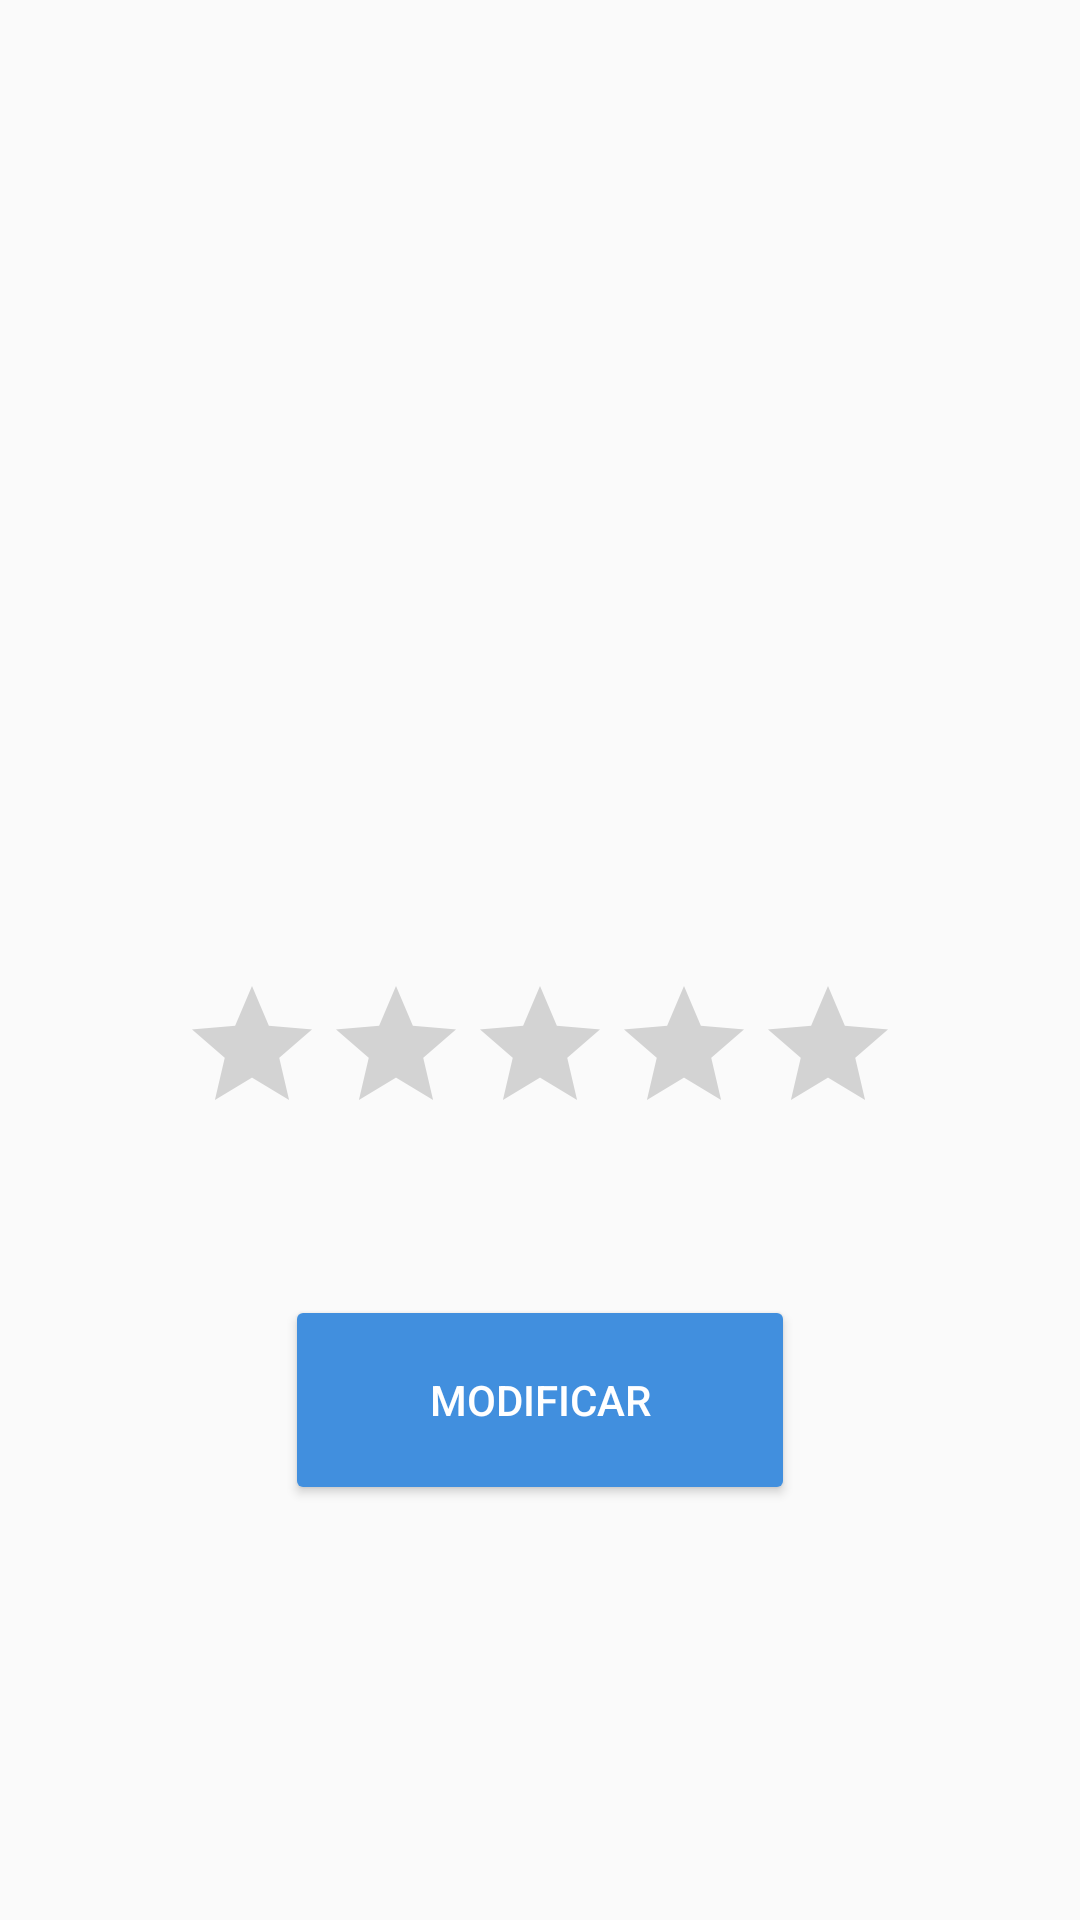

Reconstruct the res/layout file that produces this screen, plus the resources it refers to.
<!-- AndroidManifest.xml: application theme AppTheme -->
<!-- res/layout/activity_detail.xml -->
<?xml version="1.0" encoding="utf-8"?>
<LinearLayout xmlns:android="http://schemas.android.com/apk/res/android"
    xmlns:app="http://schemas.android.com/apk/res-auto"
    xmlns:tools="http://schemas.android.com/tools"
    android:layout_width="match_parent"
    android:layout_height="wrap_content"
    android:orientation="vertical"
    tools:context=".activities.utils.DetailActivity">

    <ScrollView
        android:layout_width="match_parent"
        android:layout_height="match_parent">

        <LinearLayout
            android:layout_width="match_parent"
            android:layout_height="wrap_content"
            android:orientation="vertical">

            <ImageView
                android:layout_marginTop="50dp"
                android:id="@+id/iv"
                android:layout_width="200dip"
                android:layout_height="200dip"
                android:scaleType="fitXY"
                android:layout_gravity="center" />

            <TextView
                android:id="@+id/companyName"
                style="@style/company_title"
                android:layout_width="wrap_content"
                android:layout_height="wrap_content"
                android:layout_gravity="center"/>

            <TextView
                android:id="@+id/companyDescription"
                style="@style/company_title"
                android:layout_width="wrap_content"
                android:layout_height="wrap_content"
                android:layout_gravity="center"/>

            <RatingBar
                android:id="@+id/ratingBar"
                android:layout_width="wrap_content"
                android:layout_height="wrap_content"
                android:numStars="5"
                android:stepSize="1.0"
                android:rating="0.0"
                android:layout_gravity="center"/>

            <Button
                android:layout_marginTop="50dp"
                android:id="@+id/buttonCambios"
                android:layout_width="170dp"
                android:layout_height="70dp"
                android:layout_gravity="center"
                android:backgroundTint="@color/colorPrimaryDark"
                android:textColor="@android:color/white"
                android:textStyle="normal"
                android:text="Modificar"
                android:onClick="modifyUser"
                />

        </LinearLayout>
    </ScrollView>

</LinearLayout>
<!-- resources referenced by this layout -->
<resources>
  <color name="colorPrimaryDark">#418FDE</color>
  <style name="company_title">
          <item name="android:layout_width">wrap_content</item>
          <item name="android:layout_marginBottom">8dp</item>
          <item name="android:paddingLeft">8dp</item>
          
          <item name="android:textAppearance">@android:style/TextAppearance.Large</item>
      </style>
  <style name="AppTheme" parent="Theme.AppCompat.Light.NoActionBar">
          
          <item name="colorPrimary">@color/colorPrimary</item>
          <item name="colorPrimaryDark">@color/colorPrimaryDark</item>
          <item name="colorAccent">@color/colorAccent</item>
      </style>
  <color name="colorPrimary">#008577</color>
  <color name="colorAccent">#D81B60</color>
</resources>
